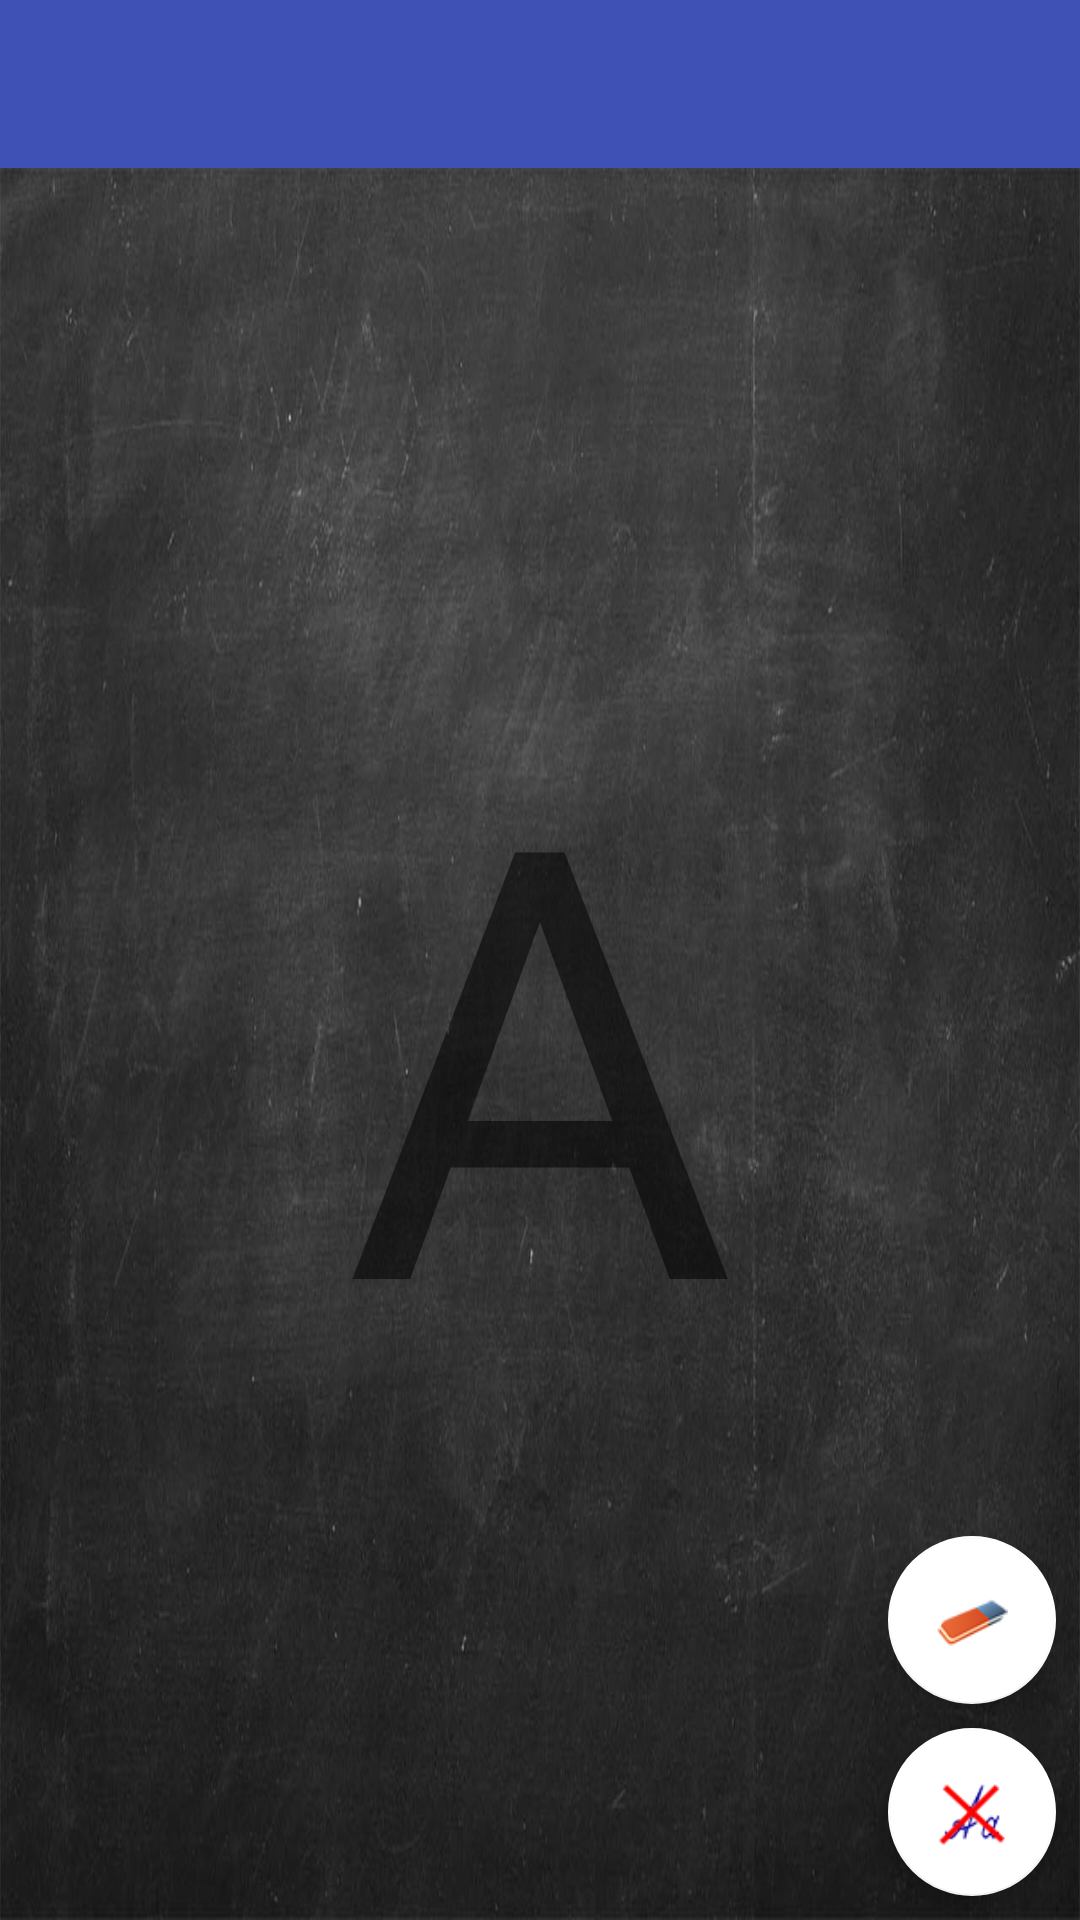

This screen was rendered from an Android layout file. Write that file and the resources it references.
<!-- AndroidManifest.xml: application theme AppTheme -->
<!-- res/layout/app_bar_main.xml -->
<?xml version="1.0" encoding="utf-8"?>
<android.support.design.widget.CoordinatorLayout xmlns:android="http://schemas.android.com/apk/res/android"
    xmlns:app="http://schemas.android.com/apk/res-auto"
    xmlns:tools="http://schemas.android.com/tools"
    android:layout_width="match_parent"
    android:layout_height="match_parent"
    android:fitsSystemWindows="true"
    tools:context="ua.com.mcsim.fingerpainting.MainActivity">

    <android.support.design.widget.AppBarLayout
        android:layout_width="match_parent"
        android:layout_height="wrap_content"
        android:theme="@style/AppTheme.AppBarOverlay">

        <android.support.v7.widget.Toolbar
            android:id="@+id/toolbar"
            android:layout_width="match_parent"
            android:layout_height="?attr/actionBarSize"
            android:background="?attr/colorPrimary"
            android:title="Paint"
            app:popupTheme="@style/AppTheme.PopupOverlay" />

    </android.support.design.widget.AppBarLayout>

    <include layout="@layout/content_main" />

    <LinearLayout
        android:layout_width="match_parent"
        android:layout_height="match_parent"
        android:orientation="vertical"
        android:gravity="bottom|right">

        <android.support.design.widget.FloatingActionButton
            android:id="@+id/fab_clear_backgnd"
            android:layout_width="wrap_content"
            android:layout_height="wrap_content"
            app:srcCompat="@drawable/clean40x40"
            android:layout_marginRight="@dimen/fab_margin"
            android:layout_marginBottom="@dimen/fab_margin"
            app:backgroundTint="@android:color/background_light" />

        <android.support.design.widget.FloatingActionButton
            android:id="@+id/fab_clear_letter"
            android:layout_width="wrap_content"
            android:layout_height="wrap_content"
            app:layout_anchorGravity="center_vertical|center_horizontal"
            app:srcCompat="@drawable/letters2_40x40"
            android:layout_marginRight="@dimen/fab_margin"
            android:layout_marginBottom="@dimen/fab_margin"
            app:backgroundTint="@android:color/background_light" />
    </LinearLayout>


</android.support.design.widget.CoordinatorLayout>
<!-- res/layout/content_main.xml (included above) -->
<?xml version="1.0" encoding="utf-8"?>
<LinearLayout xmlns:android="http://schemas.android.com/apk/res/android"
    xmlns:app="http://schemas.android.com/apk/res-auto"
    xmlns:tools="http://schemas.android.com/tools"
    android:id="@+id/content_main"
    android:layout_width="match_parent"
    android:layout_height="match_parent"
    android:orientation="vertical"
    app:layout_behavior="@string/appbar_scrolling_view_behavior"
    tools:context="ua.com.mcsim.fingerpainting.MainActivity"
    tools:showIn="@layout/app_bar_main">


    <FrameLayout
        android:id="@+id/frame"
        android:layout_width="match_parent"
        android:background="@drawable/schoolboard1280x800"
        android:layout_height="match_parent">


        

        <TextView
            android:text="A"
            android:layout_width="wrap_content"
            android:layout_height="wrap_content"
            android:id="@+id/letter"
            android:layout_gravity="center_vertical|center_horizontal"
            android:fontFamily="sans-serif"
            android:textSize="@dimen/letter_size" />
    </FrameLayout>
</LinearLayout>
<!-- resources referenced by this layout -->
<resources>
  <dimen name="fab_margin">8dp</dimen>
  <dimen name="letter_size">200dp</dimen>
  <!-- drawable clean40x40: png bitmap (drawable, 16664 bytes) -->
  <!-- drawable letters2_40x40: png bitmap (drawable, 17167 bytes) -->
  <!-- drawable schoolboard1280x800: jpg bitmap (drawable, 111534 bytes) -->
  <!-- drawable t: png bitmap (drawable, 18117 bytes) -->
  <style name="AppTheme.AppBarOverlay" parent="ThemeOverlay.AppCompat.Dark.ActionBar" />
  <style name="AppTheme.PopupOverlay" parent="ThemeOverlay.AppCompat.Light" />
  <style name="AppTheme" parent="Theme.AppCompat.Light.DarkActionBar">
          
          <item name="colorPrimary">@color/colorPrimary</item>
          <item name="colorPrimaryDark">@color/colorPrimaryDark</item>
          <item name="colorAccent">@color/colorAccent</item>
      </style>
  <color name="colorPrimary">#3f51b5</color>
  <color name="colorPrimaryDark">#303F9F</color>
  <color name="colorAccent">#757575</color>
</resources>
